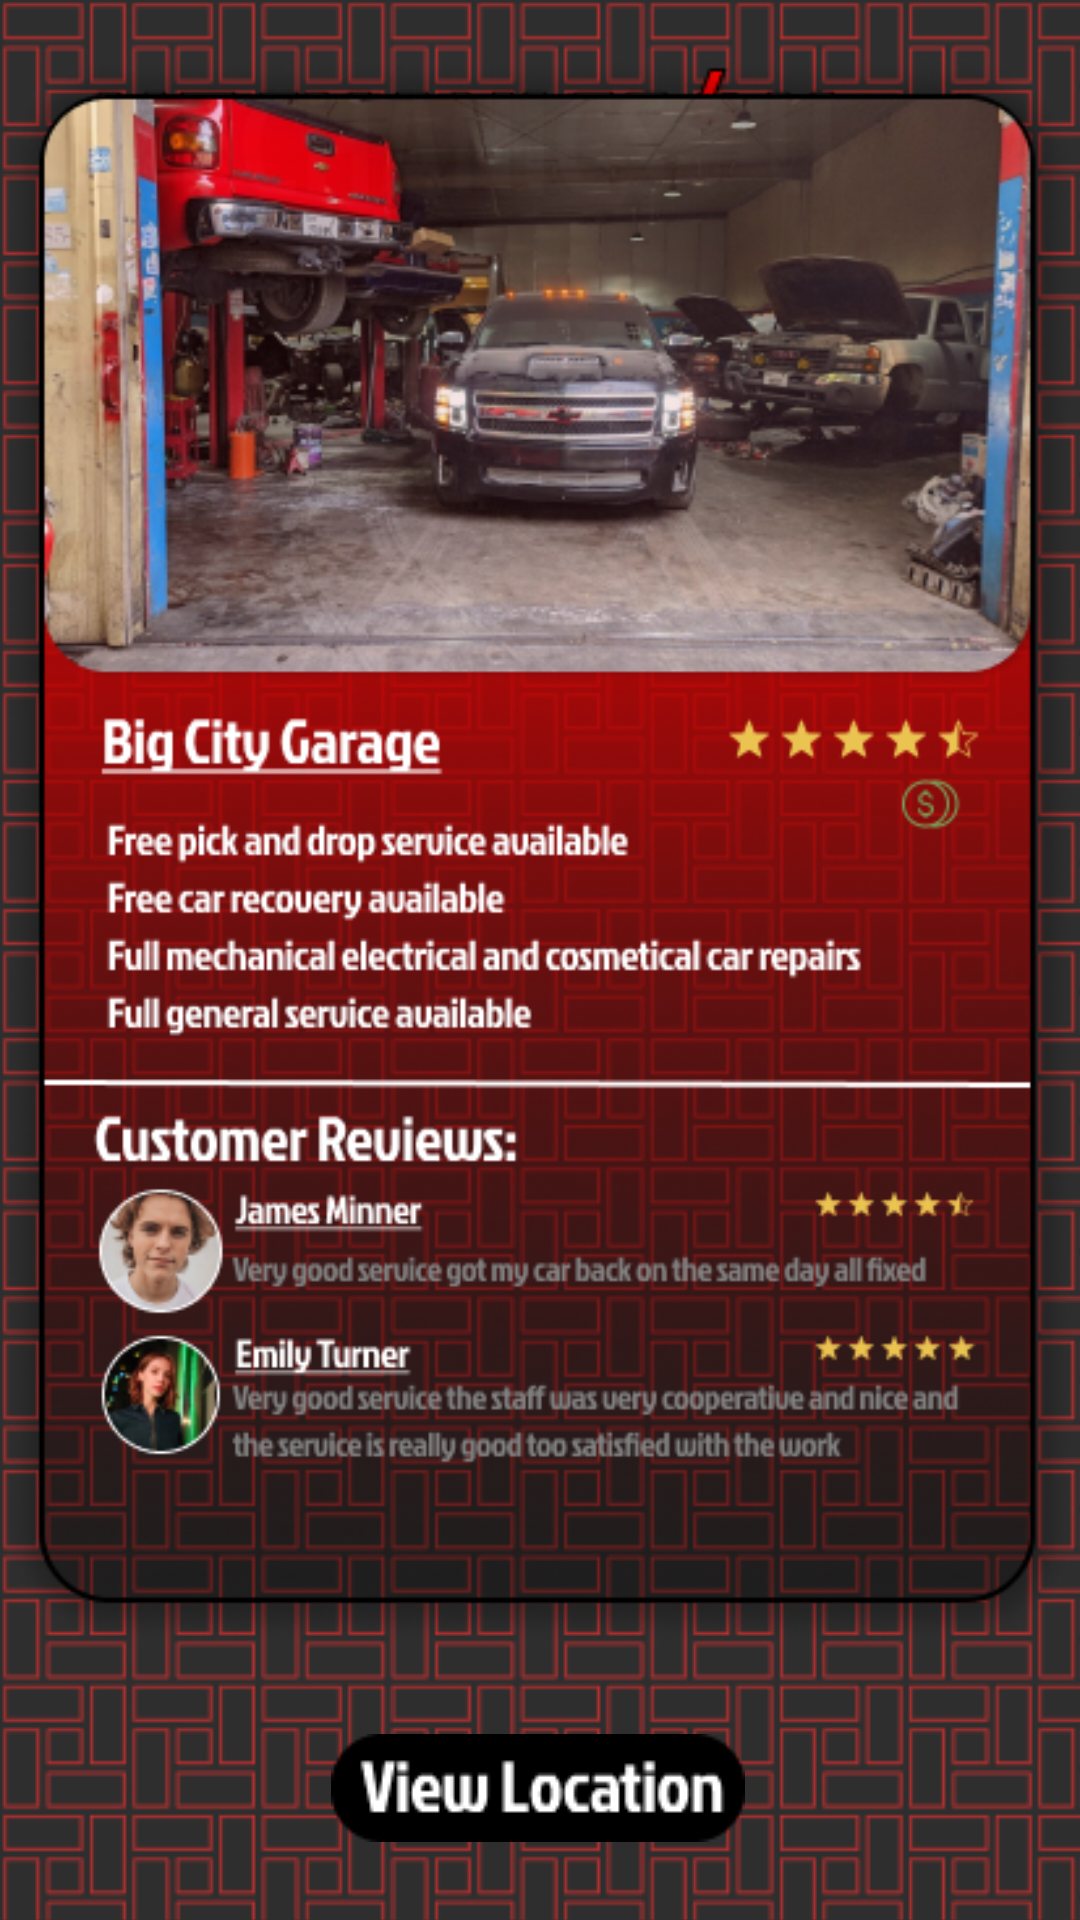

Layout XML and referenced resources for this Android screen:
<!-- AndroidManifest.xml: application theme Theme.Assessment2App2 -->
<!-- res/layout/activity_card1.xml -->
<?xml version="1.0" encoding="utf-8"?>
<androidx.constraintlayout.widget.ConstraintLayout xmlns:android="http://schemas.android.com/apk/res/android"
    xmlns:app="http://schemas.android.com/apk/res-auto"
    xmlns:tools="http://schemas.android.com/tools"
    android:layout_width="fill_parent"
    android:layout_height="fill_parent"
    android:background="@drawable/background"
    android:tileMode="repeat"
    tools:context=".Card1">

    <ImageView
        android:id="@+id/imageView"
        android:layout_width="251dp"
        android:layout_height="58dp"
        android:layout_marginTop="16dp"
        android:layout_marginEnd="80dp"
        app:layout_constraintEnd_toEndOf="parent"
        app:layout_constraintTop_toTopOf="parent"
        app:srcCompat="@drawable/title" />

    <ImageButton
        android:id="@+id/location_button"
        android:layout_width="wrap_content"
        android:layout_height="wrap_content"
        android:layout_marginBottom="16dp"
        android:backgroundTint="#00FFFFFF"
        app:layout_constraintBottom_toBottomOf="parent"
        app:layout_constraintEnd_toEndOf="parent"
        app:layout_constraintHorizontal_bias="0.497"
        app:layout_constraintStart_toStartOf="parent"
        app:srcCompat="@drawable/location" />

    <ImageView
        android:id="@+id/imageView6"
        android:layout_width="wrap_content"
        android:layout_height="wrap_content"
        android:layout_marginBottom="52dp"
        app:layout_constraintBottom_toBottomOf="parent"
        app:layout_constraintStart_toStartOf="parent"
        app:srcCompat="@drawable/desc1" />

</androidx.constraintlayout.widget.ConstraintLayout>
<!-- resources referenced by this layout -->
<resources>
  <!-- drawable background (drawable) -->
  <?xml version="1.0" encoding="utf-8"?>
  <bitmap xmlns:android="http://schemas.android.com/apk/res/android"
      android:src="@drawable/screen"
      android:tileMode="repeat" />
  <!-- drawable desc1: png bitmap (drawable, 334238 bytes) -->
  <!-- drawable location: png bitmap (drawable, 1623 bytes) -->
  <!-- drawable title: png bitmap (drawable, 11487 bytes) -->
  <style name="Theme.Assessment2App2" parent="Theme.MaterialComponents.DayNight.DarkActionBar">
          
          <item name="colorPrimary">@color/black</item>
          <item name="colorPrimaryVariant">@color/black</item>
          <item name="colorOnPrimary">@color/white</item>
          
          <item name="colorSecondary">@color/teal_200</item>
          <item name="colorSecondaryVariant">@color/teal_700</item>
          <item name="colorOnSecondary">@color/black</item>
          
          <item name="android:statusBarColor">?attr/colorPrimaryVariant</item>
          
          <item name="android:navigationBarColor">@color/CRed</item>
      </style>
  <!-- drawable screen: png bitmap (drawable, 61504 bytes) -->
  <color name="black">#FF000000</color>
  <color name="white">#FFFFFFFF</color>
  <color name="teal_200">#FF03DAC5</color>
  <color name="teal_700">#FF018786</color>
  <color name="CRed">#BE0000</color>
</resources>
